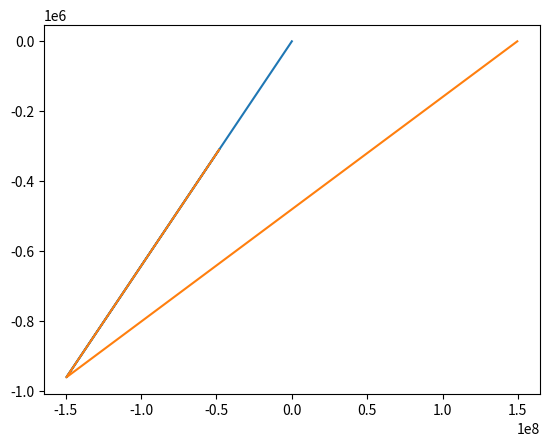

Source code (Python): (Note: this script raises an exception after producing the figure.)
#!/usr/bin/env python3
# -*- coding: utf-8 -*-
"""
Created on Mon Feb 24 13:33:12 2020

@author: simran
"""

"""
runge-kutta algorithm:
    y(t + dt) = y(t) + (1/6)*(k1 + 2*k2 + 2*k3 + k4)*dt
    
where:
    k1 = f(y(t), t) ##value at start
    k2 = f(y(t) + k1 * (dt/2), t+(dt/2)) ##estimate 1 for value at midpoint
    k3 = f(y(t) + k2 * (dt/2), t+(dt/2)) ##estimate 2 for value at midpoint
    k4 = f(y(t) + k3 * dt, t+dt) ##estimate of value at end of timestep
    
    f(y(t), t) = y'(t)
"""

"""
euler method:
    y(t + dt) = y(t) + f(y, t)*dt
"""

## need to def ode (eg dydx = x + y) and pass to runkut algorithm
## dxdt = v
## dvdt = (-GM/r**2) * r_hat

"""
Orbit problem

2nd order ode: d2r/dt2 = F/m

radial force depends only on position
F = (-GMm/r**2) * r_hat
r_hat = r/|r|
|r| = np.linalg.norm(r)

"""

"""
3d problem:
    r = [x,y,z]
    v = [vx, vy, vz]
    
    set M at origin
"""
# %%
import numpy as np
import pandas as pd
import matplotlib.pyplot as plt
import copy


def acceleration(r, m2):
    """
    dv/dt depends on position and interacting mass, not time
    :param r: vector between mass being considered and interacting mass
    :param m2: size of interacting mass
    """
    r_hat = r / np.linalg.norm(r)
    dvdt = -(G * m2 / np.linalg.norm(r) ** 2) * r_hat

    return np.nan_to_num(dvdt)


## advance one timestep:
def runkut(rt0, vt0, dt, m):
    """
    implement 4th order runge-kutta for position and velocity
    :param rt0: position vector at start of timestep
    :param vt0: velocity vector at start of timestep
    :param dt: length of timestep
    :return: position and velocity vector at t = t0 + dt
    """
    vk1 = acceleration(rt0, m)
    rk1 = vt0
    # print("k1", rk1, vk1)

    #vk2 = acceleration(rt0 + (vk1 * (dt / 2)), m)
    vk2 = acceleration(rt0 + (rk1 * (dt / 2)), m)
    rk2 = vt0 + vk1 * (dt / 2)
    # print("k2", rk2, vk2)

    vk3 = acceleration(rt0 + (rk2 * (dt / 2)), m)
    rk3 = vt0 + vk2 * (dt / 2)
    # print("k3", rk3, vk3)

    vk4 = acceleration(rt0 + (rk3 * dt), m)
    rk4 = vt0 + vk3 * dt
    # print("k4", rk4, vk4)

    vdt = vt0 + (1 / 6) * (vk1 + 2 * vk2 + 2 * vk3 + vk4) * dt  # velocity at time t0 + dt
    rdt = rt0 + (1 / 6) * (rk1 + 2 * rk2 + 2 * rk3 + rk4) * dt  # position at time t0 + dt

    # print("dt", rdt, vdt)
    return rdt, vdt


# %%
## constants
M0 = 2 * 10 ** 30  ##solar mass
m_e = 6 * 10 ** 24  ## earth mass
R = 1.496 * 10 ** 8  ## astronomical unit
G = 6.67 * 10 ** (-11)
V = 3 * 10 ** 4  ## earth avg orbital speed


#mass_names = ["sun", "sun2", "earth"]
#masses = [M0, 2*M0, m_e]
mass_names = ["sun", "earth"]
masses = [M0, m_e]
n = len(masses)

## starting condtions:
#r0 = np.array([[-1*R, 0, 0], [1*R, 0, 0], [0, 5*R, 0]])
#v0 = np.array([[0, -10*V, 0], [0, 10*V, 0], [-30*V, 0, 0]])
r0 = np.array([[0, 0, 0], [R, 0, 0]])
v0 = np.array([[0, 0, 0], [0, 32*V, 0]])


dt = 1
rt0 = copy.deepcopy(r0)
vt0 = copy.deepcopy(v0)
timesteps = 400

r_data = np.zeros([timesteps + 1, n, 3])
r_data[0] = r0
for i in range(timesteps):  # number of timesteps
    if i % 100 == 0:
        print(i)
    for m_i in range(n):    # n is number of masses
        r_interactions = np.zeros((n, 3))   # 3 indicates dimensionality (3 spatial dims)
        v_interactions = np.zeros((n, 3))
        for m in range(n):
            if m != m_i:
                rt0[m] = rt0[m] - rt0[m_i]
                r_i, v_i = runkut(rt0[m], vt0[m], dt, masses[m])
                #print(r_i)   # , v_i)
                r_interactions[m] = r_i
                v_interactions[m] = v_i

        rt0[m] = sum(r_interactions)
        vt0[m] = sum(v_interactions)
    r_data[i + 1] = rt0

m1_x, m1_y = [r_data[i][0, 0] for i in range(timesteps)], [r_data[i][0, 1] for i in range(timesteps)]
m2_x, m2_y = [r_data[i][1, 0] for i in range(timesteps)], [r_data[i][1, 1] for i in range(timesteps)]
#m3_x, m3_y = [r_data[i][2, 0] for i in range(timesteps)], [r_data[i][2, 1] for i in range(timesteps)]

plt.plot(m1_x, m1_y)
plt.plot(m2_x, m2_y)
plt.plot(m3_x, m3_y)



"""
dt = 1
rt0 = r0
vt0 = v0
r_vec = []
v_vec = []
print(r0, v0)
for i in range(0, 200000):
    if i % 5000 == 0:
        print(i)
    r_i, v_i = incr_time(rt0, vt0, dt)
    r_vec.append(r_i)
    v_vec.append(v_i)
    #print(i, r_i - rt0, v_i - vt0)

    rt0 = r_i
    vt0 = v_i
    i += 1

plotting_vals = np.array(r_vec)

x = plotting_vals[:, 0]
y = plotting_vals[:, 1]
ax = plt.subplot(1, 1, 1)
ax.plot(x, y)
ax.plot(0, 0, "or")
plt.show()
"""
